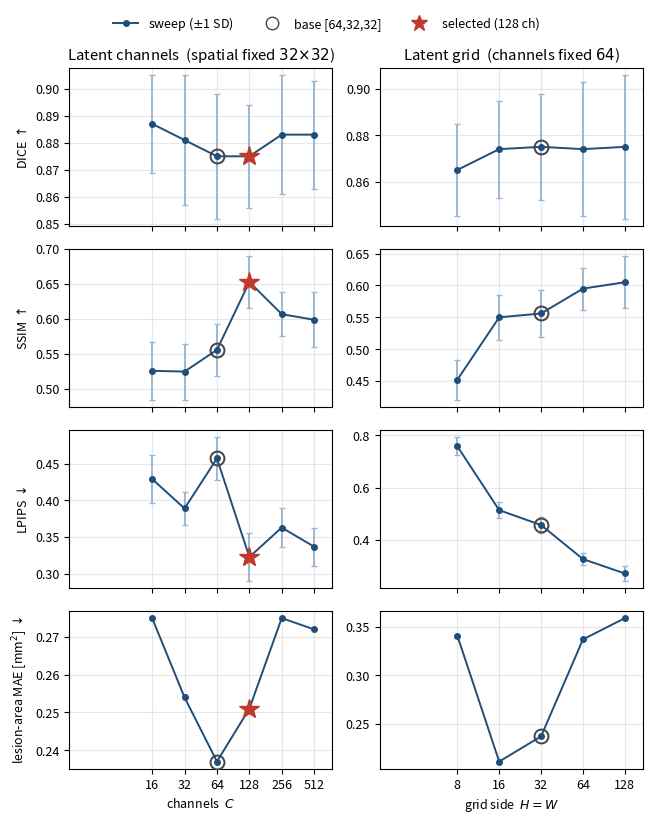

This figure's Python source: (Note: this script raises an exception after producing the figure.)
#!/usr/bin/env python3
"""
Round-2 latent-capacity ablation figure (publication-ready).

Two independent one-knob sweeps that cross at the base latent [64, 32, 32]:
  * CHANNEL sweep  : channels in {16,32,64,128,256,512}, spatial FIXED 32x32
  * SPATIAL sweep  : grid side in {8,16,32,64,128},      channels FIXED 64

Renders a (metrics x sweeps) grid of line plots with +/-1 SD error bars, log2 x-axis,
the shared anchor [64,32,32] drawn as a hollow marker and the selected config (chan128)
starred.  Numbers below are the best-checkpoint reeval (holdout='last', per-eye SD).

Output: ablations/figures/round2_latent_sweep.{pdf,png}

NOTE: areaMAE per-eye SD was not in the ranked summary; set to None -> no error bar.
      To add it, read omega ... per-eye CSV and fill AREA_SD.
"""
import os
import numpy as np
import matplotlib
matplotlib.use("Agg")
import matplotlib.pyplot as plt

# --------------------------------------------------------------------------- data
# x = channels (spatial fixed 32x32)
CH_X      = [16,    32,    64,    128,   256,   512]
CH = {
    "DICE":   ([0.887, 0.881, 0.875, 0.875, 0.883, 0.883], [0.018,0.024,0.023,0.019,0.022,0.020]),
    "SSIM":   ([0.526, 0.525, 0.556, 0.653, 0.607, 0.599], [0.041,0.040,0.037,0.037,0.031,0.039]),
    "LPIPS":  ([0.429, 0.389, 0.457, 0.323, 0.363, 0.337], [0.032,0.022,0.029,0.032,0.027,0.026]),
    "areaMAE":([0.275, 0.254, 0.237, 0.251, 0.275, 0.272], None),
}
# x = spatial grid side (channels fixed 64)
SP_X      = [8,     16,    32,    64,    128]
SP = {
    "DICE":   ([0.865, 0.874, 0.875, 0.874, 0.875], [0.020,0.021,0.023,0.029,0.031]),
    "SSIM":   ([0.452, 0.550, 0.556, 0.595, 0.605], [0.031,0.035,0.037,0.033,0.041]),
    "LPIPS":  ([0.758, 0.514, 0.457, 0.327, 0.272], [0.035,0.031,0.029,0.023,0.027]),
    "areaMAE":([0.341, 0.211, 0.237, 0.337, 0.359], None),
}

# metric -> (row label, arrow direction)
METRICS = [("DICE", r"DICE $\uparrow$"),
           ("SSIM", r"SSIM $\uparrow$"),
           ("LPIPS", r"LPIPS $\downarrow$"),
           ("areaMAE", r"lesion-area MAE [mm$^2$] $\downarrow$")]

ANCHOR_CH, ANCHOR_SP = 64, 32   # the shared base [64,32,32]
STAR_CH = 128                   # selected config chan128

plt.rcParams.update({"font.size": 9, "axes.grid": True,
                     "grid.alpha": 0.3, "axes.axisbelow": True})

fig, axes = plt.subplots(len(METRICS), 2, figsize=(6.6, 8.2), sharex="col")

def _panel(ax, X, series, anchor, star=None):
    mu, sd = series
    ax.errorbar(X, mu, yerr=sd, marker="o", ms=4, lw=1.4, capsize=2.5,
                color="#1f4e79", ecolor="#9bb8d3", zorder=3)
    # hollow ring on the shared anchor [64,32,32]
    ai = X.index(anchor)
    ax.plot(anchor, mu[ai], "o", ms=10, mfc="none", mec="#444", mew=1.4, zorder=4)
    if star is not None and star in X:
        si = X.index(star)
        ax.plot(star, mu[si], "*", ms=15, color="#c0392b", zorder=5)
    ax.set_xscale("log", base=2)
    ax.set_xticks(X); ax.set_xticklabels([str(v) for v in X])
    ax.margins(x=0.08)

for r, (key, ylab) in enumerate(METRICS):
    _panel(axes[r, 0], CH_X, CH[key], ANCHOR_CH, star=STAR_CH)
    _panel(axes[r, 1], SP_X, SP[key], ANCHOR_SP, star=None)
    axes[r, 0].set_ylabel(ylab)

axes[0, 0].set_title("Latent channels  (spatial fixed $32{\\times}32$)")
axes[0, 1].set_title("Latent grid  (channels fixed $64$)")
axes[-1, 0].set_xlabel("channels  $C$")
axes[-1, 1].set_xlabel("grid side  $H{=}W$")

# shared legend
from matplotlib.lines import Line2D
handles = [Line2D([], [], color="#1f4e79", marker="o", ms=4, lw=1.4, label="sweep ($\\pm$1 SD)"),
           Line2D([], [], color="#444", marker="o", ms=9, mfc="none", lw=0, label="base [64,32,32]"),
           Line2D([], [], color="#c0392b", marker="*", ms=12, lw=0, label="selected (128 ch)")]
fig.legend(handles=handles, loc="upper center", ncol=3, frameon=False,
           bbox_to_anchor=(0.5, 1.005))
fig.tight_layout(rect=(0, 0, 1, 0.97))

outdir = os.path.join(os.path.dirname(__file__), "figures")
os.makedirs(outdir, exist_ok=True)
for ext in ("pdf", "png"):
    p = os.path.join(outdir, "round2_latent_sweep." + ext)
    fig.savefig(p, dpi=300, bbox_inches="tight")
    print("wrote", p)
